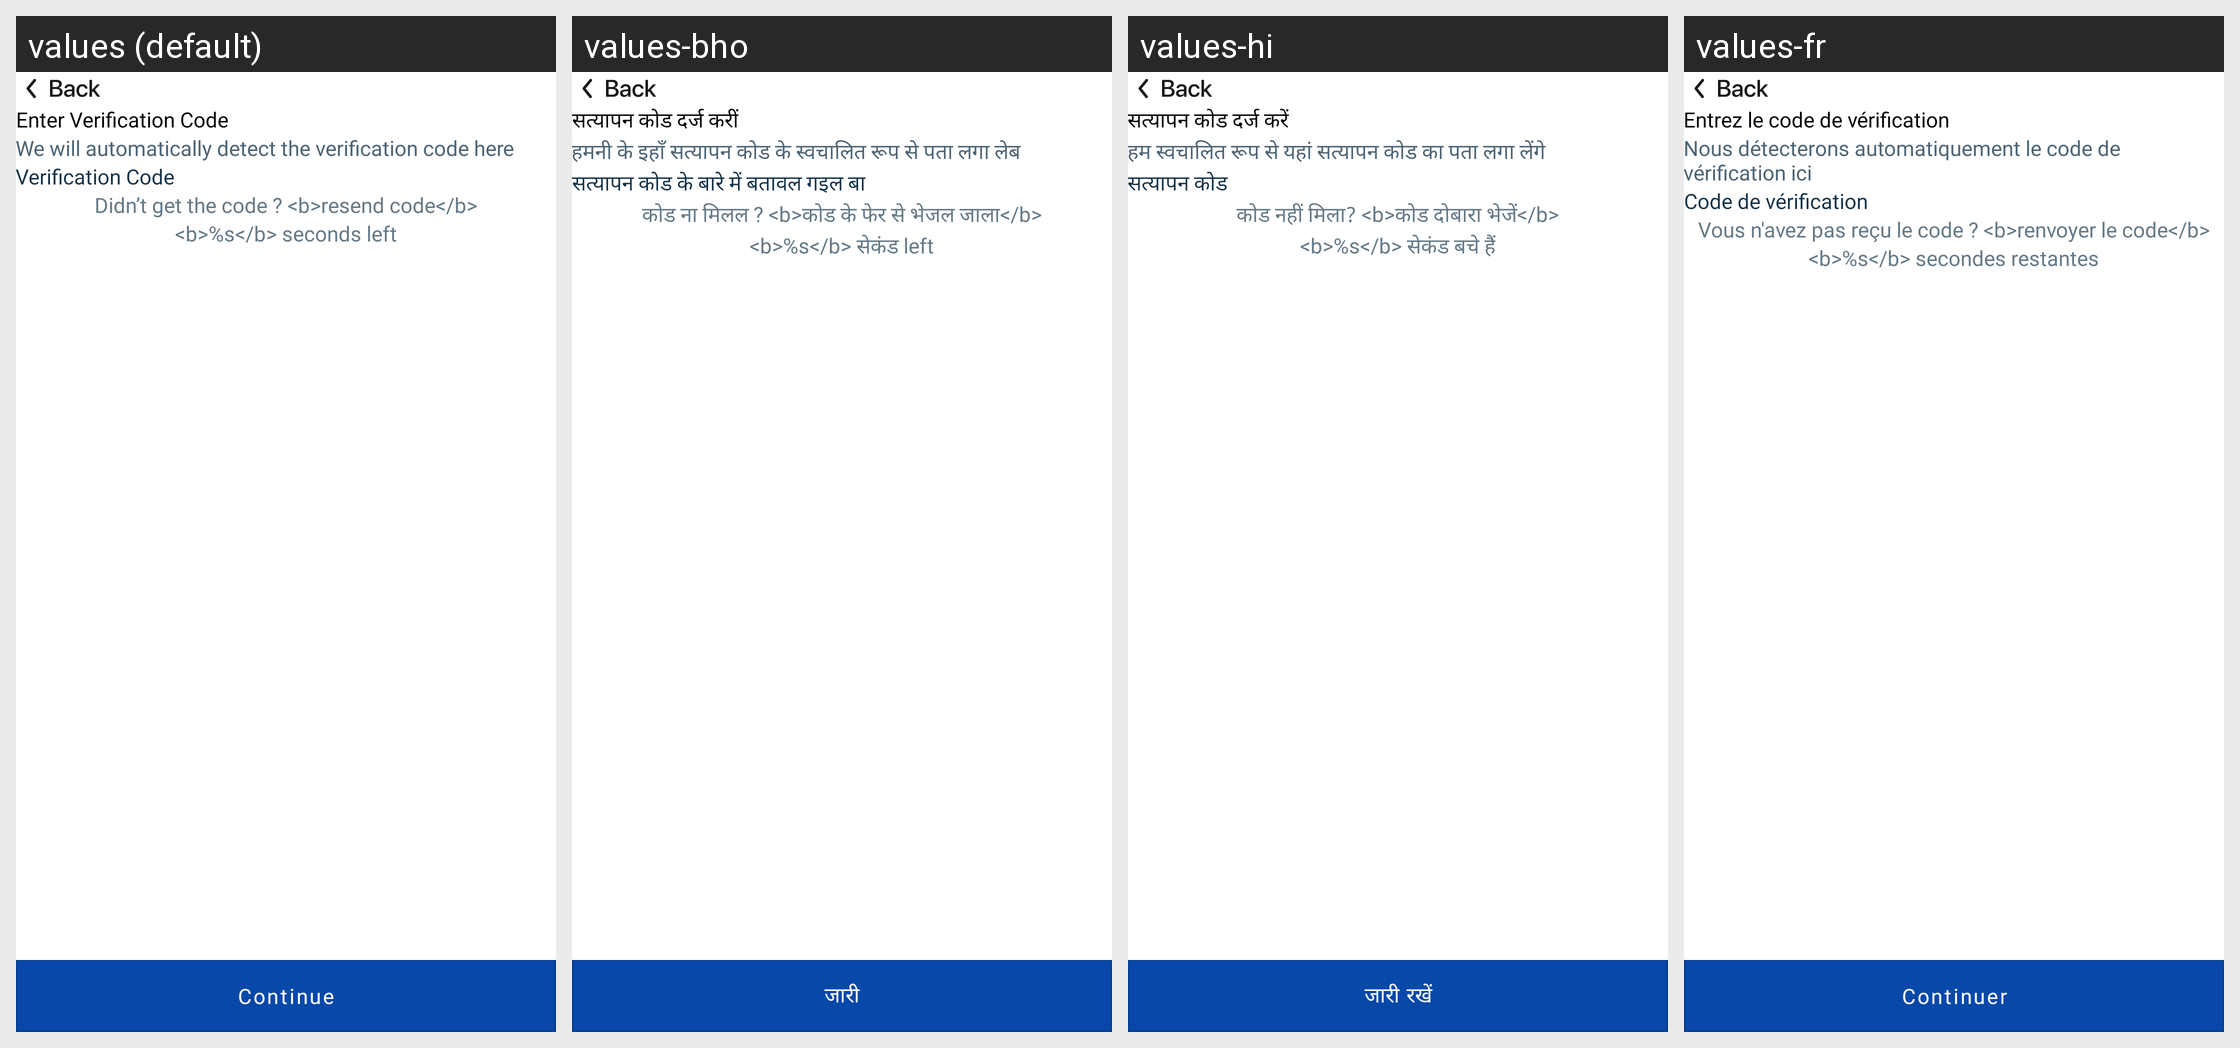

Locale-by-locale string values for the Android screen shown in this grid:
Android screen res/layout/verification_code.xml rendered under 4 locales, left to right: values (default), values-bho, values-hi, values-fr. Device: Nexus 5 (rendered at 1080×1920; each locale shown at half size, 540×960, under a caption strip naming it); theme Theme.vegasega.AmNews.
Strings drawn on this screen, with the default value and each locale's value (text and hints the layout hard-codes, and strings that could not be matched under every locale, appear in the picture but are not listed):

enter_verification_code
  values: Enter Verification Code
  values-bho: सत्यापन कोड दर्ज करीं
  values-hi: सत्यापन कोड दर्ज करें
  values-fr: Entrez le code de vérification

we_will_automatically_detect_the_verification_code_here
  values: We will automatically detect the verification code here
  values-bho: हमनी के इहाँ सत्यापन कोड के स्वचालित रूप से पता लगा लेब
  values-hi: हम स्वचालित रूप से यहां सत्यापन कोड का पता लगा लेंगे
  values-fr: Nous détecterons automatiquement le code de vérification ici

verification_code
  values: Verification Code
  values-bho: सत्यापन कोड के बारे में बतावल गइल बा
  values-hi: सत्यापन कोड
  values-fr: Code de vérification

didn_t_get_the_code_resend_code
  values: Didn’t get the code ? <b>resend code</b>
  values-bho: कोड ना मिलल ? <b>कोड के फेर से भेजल जाला</b>
  values-hi: कोड नहीं मिला? <b>कोड दोबारा भेजें</b>
  values-fr: Vous n'avez pas reçu le code ? <b>renvoyer le code</b>

_23_seconds_left
  values: <b>%s</b> seconds left
  values-bho: <b>%s</b> सेकंड left
  values-hi: <b>%s</b> सेकंड बचे हैं
  values-fr: <b>%s</b> secondes restantes

Continue
  values: Continue
  values-bho: जारी
  values-hi: जारी रखें
  values-fr: Continuer
